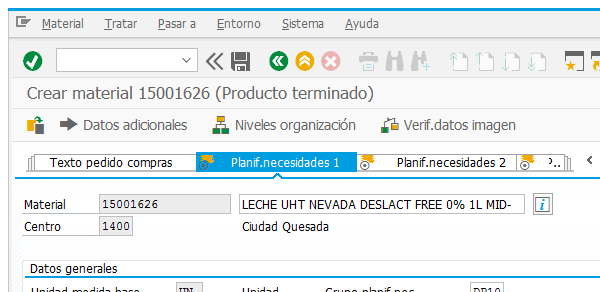
Workflow: SAP_MM01_DatosGenerales

Step 1: Attach Window 'Producto terminado' on the element in window 'Crear material*(*)*' (saplogon.exe)

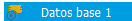
Step 2 [then]: click on 'Datos base 1'

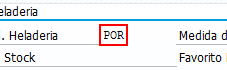
Step 3: find

Step 4 [else]: type "[in_UnidadMedida.Replace(".",",")]" (same screen as step 3)

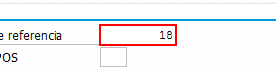
Step 5: type "[in_MedidaRef.Replace(".",",")]"

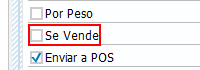
Step 6: get-attribute of 'Se vende'

Step 7 [then]: click on 'Se vende Si' (same screen as step 6) (repeated 2 times)

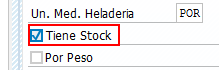
Step 9: get-attribute of 'Stock'

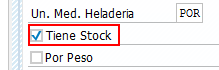
Step 10 [then]: click on 'Stock' (repeated 2 times)

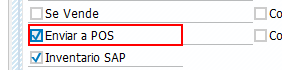
Step 12: get-attribute of 'Enviar POS'

Step 13 [then]: click on 'Enviar a POS' (same screen as step 12) (repeated 2 times)

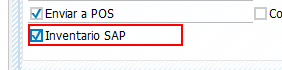
Step 15: get-attribute of 'Inventario SAP'

Step 16 [then]: click on 'Inventario SAP' (same screen as step 15)

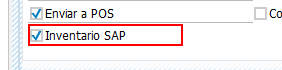
Step 17 [else]: click on 'Inventario SAP'

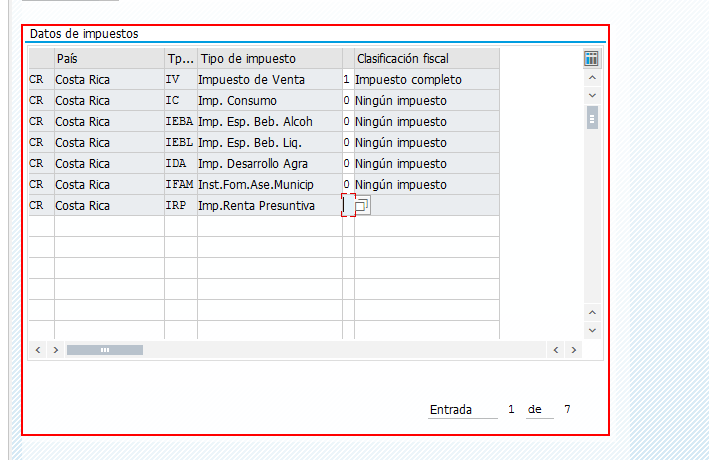
Step 18: find

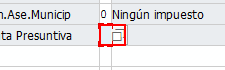
Step 19 [then]: type "0[k(enter)]" into '0 + Enter'

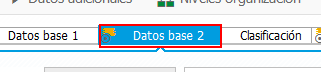
Step 20 [then]: click on 'Datos base 2'

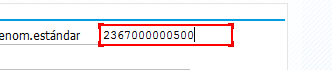
Step 21: find 'Denom Estandar'

Step 22 [else]: type "[in_DtImpuestos.Rows(0)("Codigo Cabys").ToString.Replace(".",",")]" (same screen as step 21)

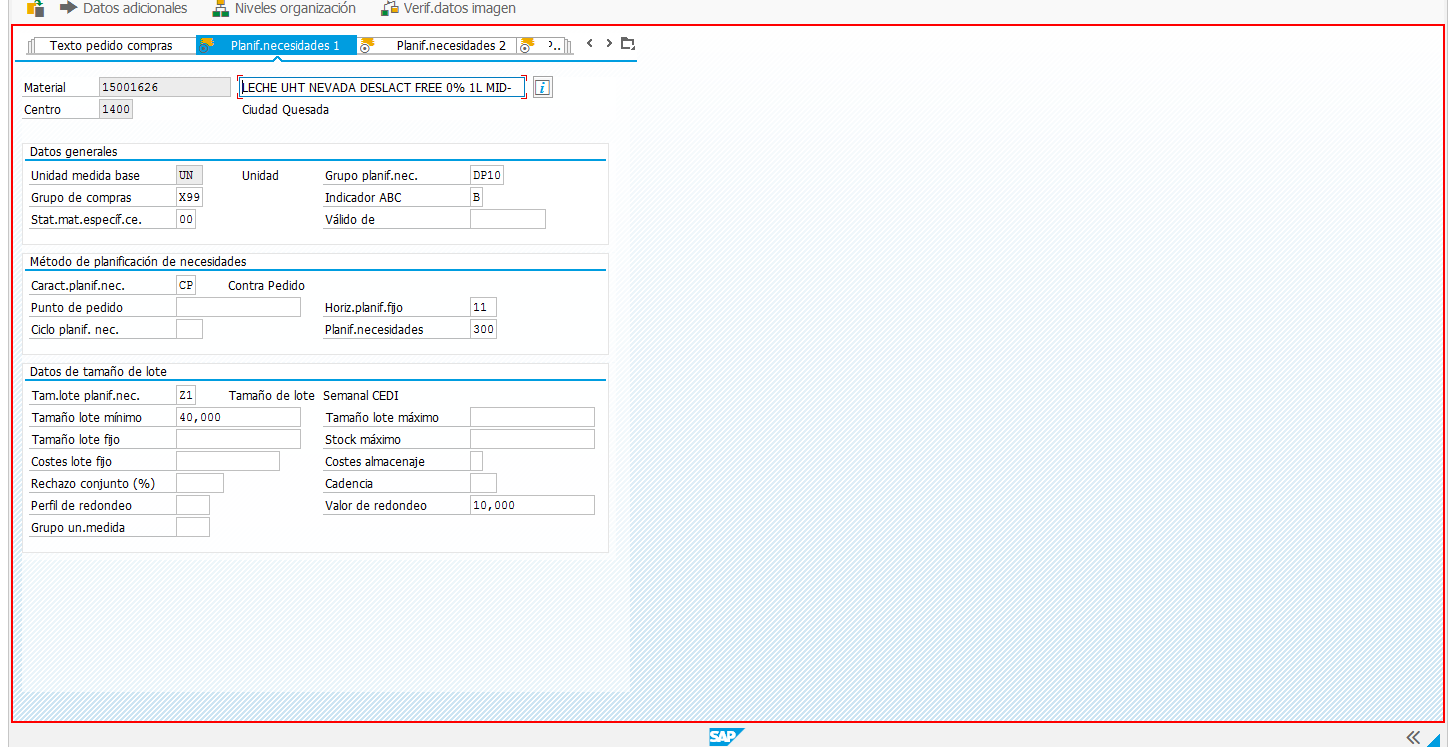
Step 23: Read Statusbar 'UserArea  usr' on 'sbar'

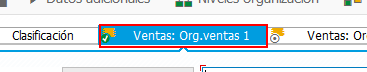
Step 24 [then]: click on 'Org Ventas 1'

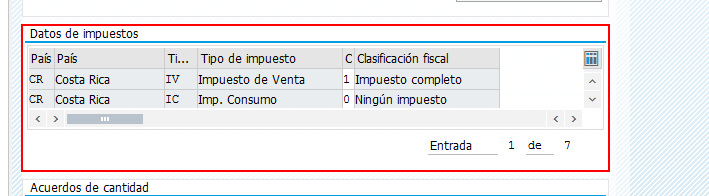
Step 25: find 'Tabla Datos Impuestos'

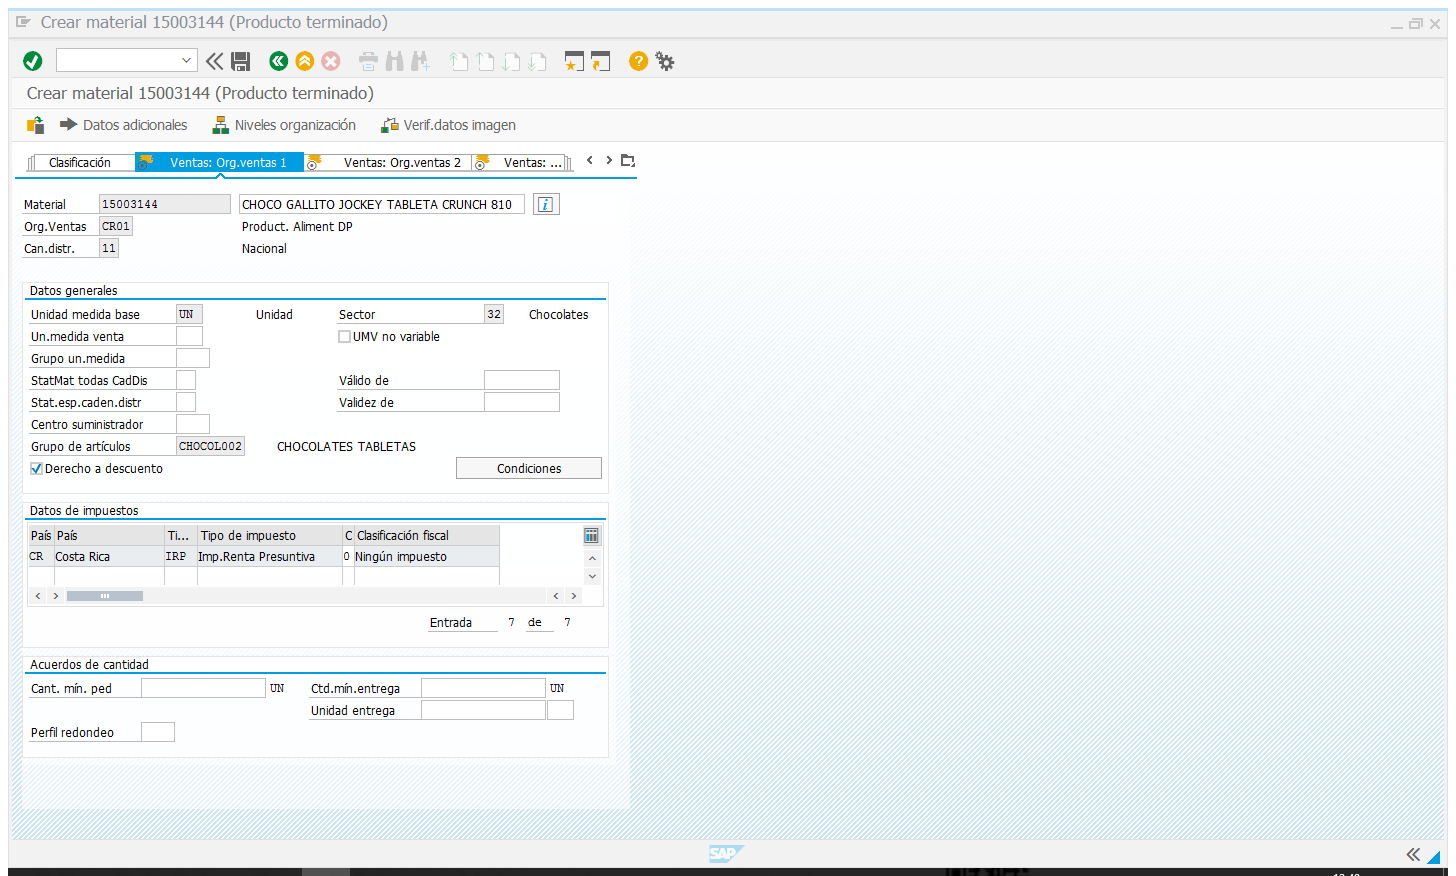
Step 26 [then]: Attach Window 'Crearmate Sap_front' on the element in window 'Crear material *' (saplogon.exe)

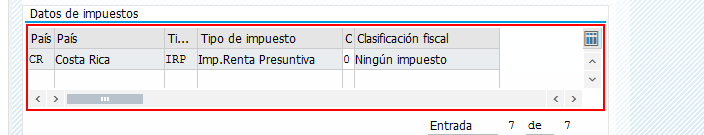
Step 27: get-text from 'TableControl  SAPLMGD1T...'

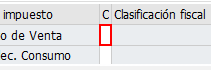
Step 28: type "0[k(tab)]"

Step 29 [else]: type "[in_DtImpuestos.Rows(0)("Iva Ventas").ToString+ "[k(tab)]"]" (same screen as step 28)

Step 30 [then]: type "0[k(tab)]" (same screen as step 28)

Step 31 [else]: type "[in_DtImpuestos.Rows(0)("ISC").ToString+ "[k(tab)]"]" (same screen as step 28)

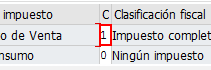
Step 32 [then]: type "0[k(tab)]"

Step 33 [else]: Read Statusbar 'UserArea  usr' on 'sbar' (same screen as step 23)